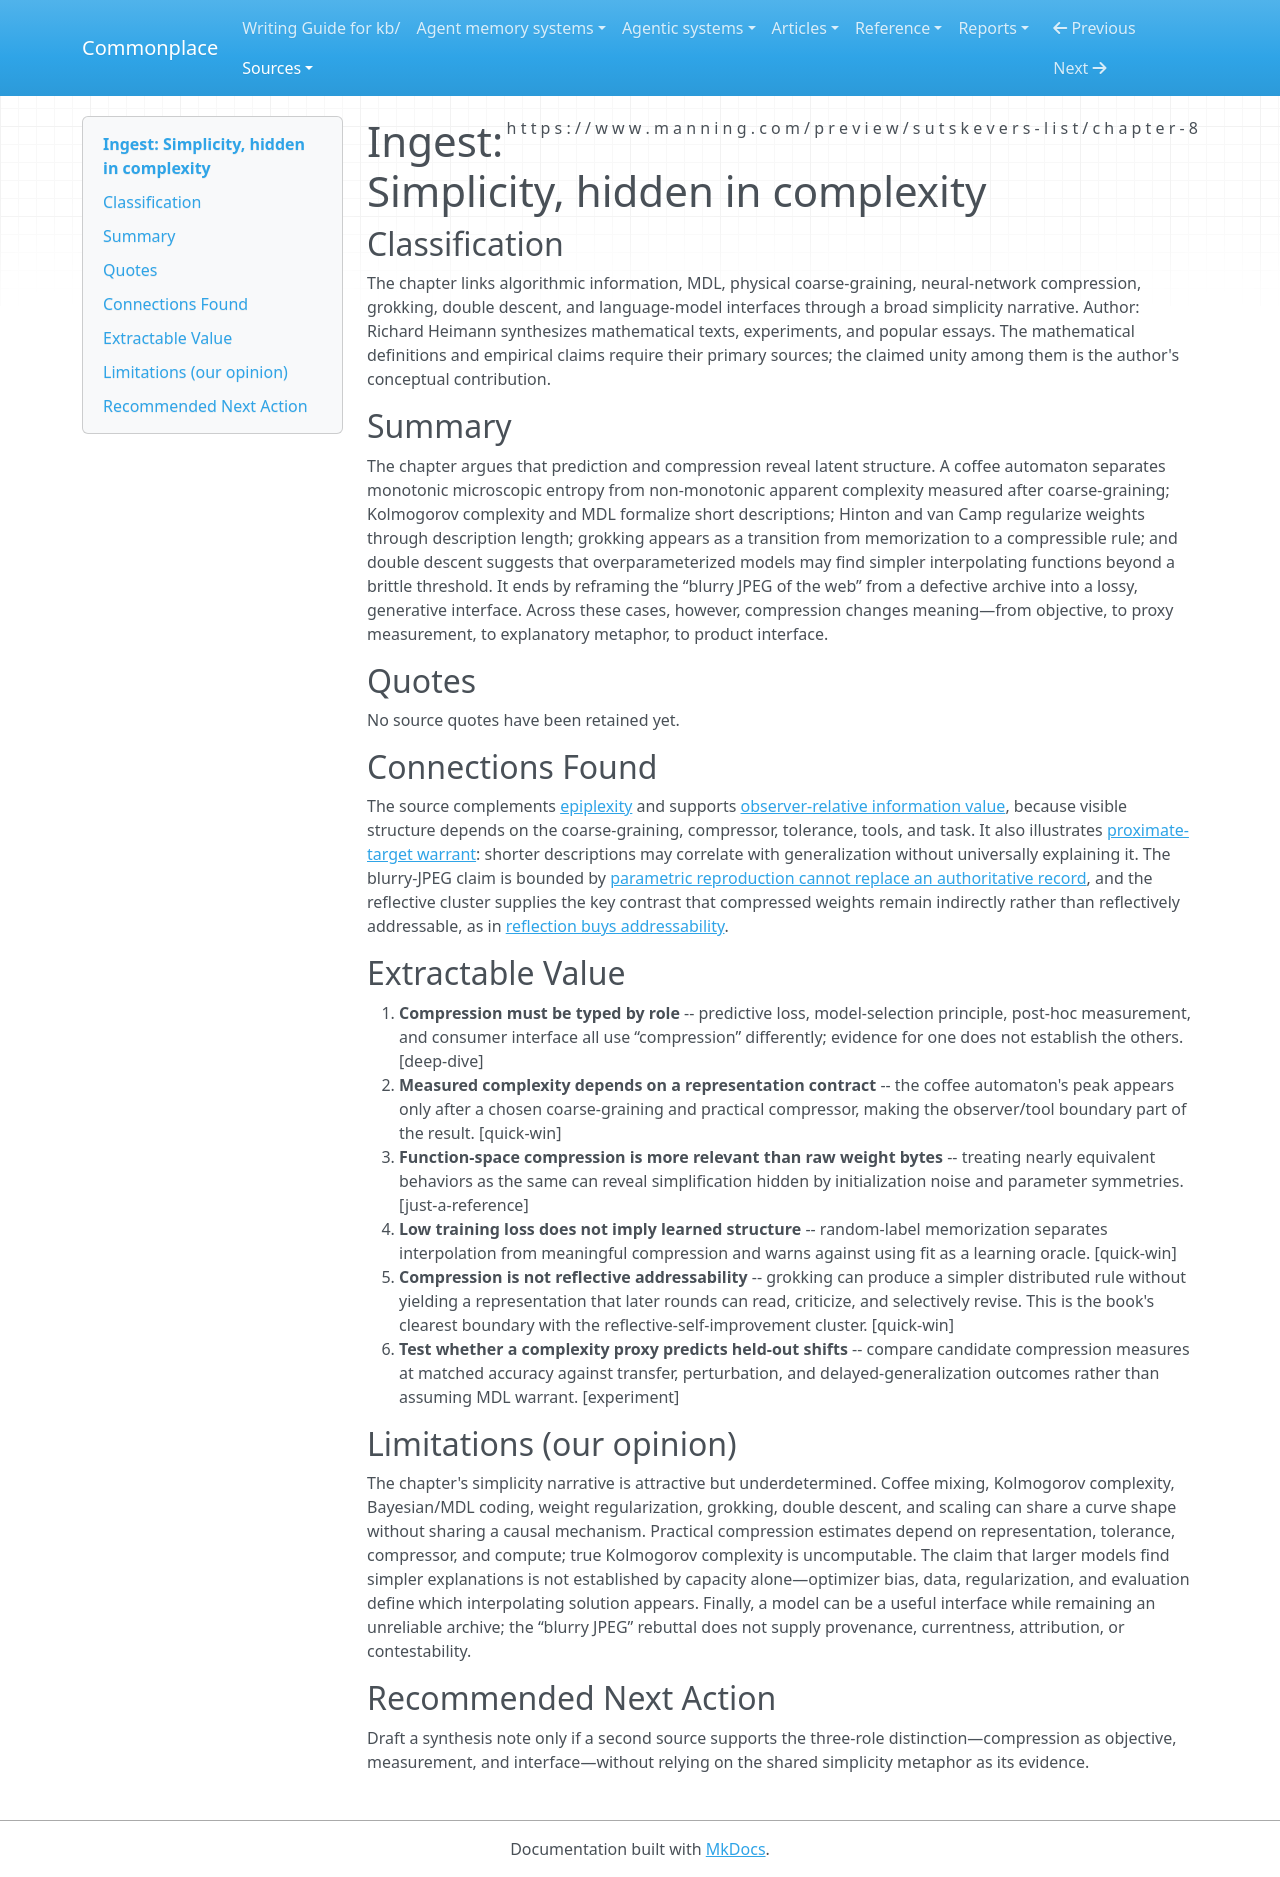

repository: zby/commonplace · page: sources/08-simplicity-hidden-in-complexity.ingest/index.html · generator: mkdocs

---
description: "Compression as predictive objective, measurement instrument, and interface—plus its limits as a theory of generalization"
source: https://www.manning.com/preview/sutskevers-list/chapter-8
captured: "2026-08-02"
capture: epub-conversion
genre: conceptual-essay
snapshot_sha256: 9c0f7e7ea6cc6dfc052f38044c9e86bd52416c9f4953aecdf60e7dec56e5a671
ingested: "2026-08-02"
type: types/ingest-report.md
domains: [learning-theory, discovery, self-improving-systems]
---

# Ingest: Simplicity, hidden in complexity

## Classification

The chapter links algorithmic information, MDL, physical coarse-graining, neural-network compression, grokking, double descent, and language-model interfaces through a broad simplicity narrative.
Author: Richard Heimann synthesizes mathematical texts, experiments, and popular essays. The mathematical definitions and empirical claims require their primary sources; the claimed unity among them is the author's conceptual contribution.

## Summary

The chapter argues that prediction and compression reveal latent structure. A coffee automaton separates monotonic microscopic entropy from non-monotonic apparent complexity measured after coarse-graining; Kolmogorov complexity and MDL formalize short descriptions; Hinton and van Camp regularize weights through description length; grokking appears as a transition from memorization to a compressible rule; and double descent suggests that overparameterized models may find simpler interpolating functions beyond a brittle threshold. It ends by reframing the “blurry JPEG of the web” from a defective archive into a lossy, generative interface. Across these cases, however, compression changes meaning—from objective, to proxy measurement, to explanatory metaphor, to product interface.

## Quotes

No source quotes have been retained yet.

## Connections Found

The source complements [epiplexity](../theory/epiplexity-by-example-what-entropy-and-complexity-miss.md) and supports [observer-relative information value](../theory/information-value-is-observer-relative.md), because visible structure depends on the coarse-graining, compressor, tolerance, tools, and task. It also illustrates [proximate-target warrant](../theory/a-proximate-target-is-checked-for-achievement-not-for-warrant.md): shorter descriptions may correlate with generalization without universally explaining it. The blurry-JPEG claim is bounded by [parametric reproduction cannot replace an authoritative record](../theory/parametric-reproduction-cannot-replace-an-authoritative-record.md), and the reflective cluster supplies the key contrast that compressed weights remain indirectly rather than reflectively addressable, as in [reflection buys addressability](../theory/reflection-buys-addressability.md).

## Extractable Value

1. **Compression must be typed by role** -- predictive loss, model-selection principle, post-hoc measurement, and consumer interface all use “compression” differently; evidence for one does not establish the others. [deep-dive]
2. **Measured complexity depends on a representation contract** -- the coffee automaton's peak appears only after a chosen coarse-graining and practical compressor, making the observer/tool boundary part of the result. [quick-win]
3. **Function-space compression is more relevant than raw weight bytes** -- treating nearly equivalent behaviors as the same can reveal simplification hidden by initialization noise and parameter symmetries. [just-a-reference]
4. **Low training loss does not imply learned structure** -- random-label memorization separates interpolation from meaningful compression and warns against using fit as a learning oracle. [quick-win]
5. **Compression is not reflective addressability** -- grokking can produce a simpler distributed rule without yielding a representation that later rounds can read, criticize, and selectively revise. This is the book's clearest boundary with the reflective-self-improvement cluster. [quick-win]
6. **Test whether a complexity proxy predicts held-out shifts** -- compare candidate compression measures at matched accuracy against transfer, perturbation, and delayed-generalization outcomes rather than assuming MDL warrant. [experiment]

## Limitations (our opinion)

The chapter's simplicity narrative is attractive but underdetermined. Coffee mixing, Kolmogorov complexity, Bayesian/MDL coding, weight regularization, grokking, double descent, and scaling can share a curve shape without sharing a causal mechanism. Practical compression estimates depend on representation, tolerance, compressor, and compute; true Kolmogorov complexity is uncomputable. The claim that larger models find simpler explanations is not established by capacity alone—optimizer bias, data, regularization, and evaluation define which interpolating solution appears. Finally, a model can be a useful interface while remaining an unreliable archive; the “blurry JPEG” rebuttal does not supply provenance, currentness, attribution, or contestability.

## Recommended Next Action

Draft a synthesis note only if a second source supports the three-role distinction—compression as objective, measurement, and interface—without relying on the shared simplicity metaphor as its evidence.
